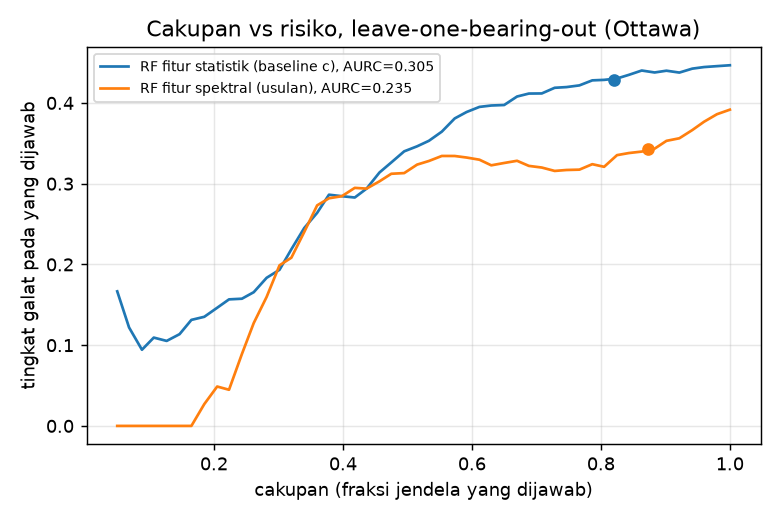

Source data for this figure (header and first rows):
model, coverage, threshold, error_rate, balanced_accuracy
rf_stat, 0.05, 1.0, 0.1667, 0.3333
rf_stat, 0.06833, 1.0, 0.122, 0.3333
rf_stat, 0.08833, 0.9992, 0.09434, 0.3333
rf_stat, 0.1067, 0.9983, 0.1094, 0.3333
rf_stat, 0.1267, 0.9956, 0.1053, 0.3333
rf_stat, 0.1467, 0.9911, 0.1136, 0.3333
rf_stat, 0.165, 0.9883, 0.1313, 0.3333
rf_stat, 0.185, 0.9836, 0.1351, 0.4074
rf_stat, 0.205, 0.9761, 0.1463, 0.4692
rf_stat, 0.2233, 0.9684, 0.1567, 0.5219
rf_stat, 0.2433, 0.9643, 0.1575, 0.5357
rf_stat, 0.2617, 0.9583, 0.1656, 0.5579
rf_stat, 0.2817, 0.9469, 0.1834, 0.5342
rf_stat, 0.3017, 0.9312, 0.1934, 0.5575
rf_stat, 0.32, 0.9191, 0.2188, 0.5588
rf_stat, 0.34, 0.9106, 0.2451, 0.5574
rf_stat, 0.36, 0.9028, 0.2639, 0.573
rf_stat, 0.3783, 0.8911, 0.2863, 0.5674
rf_stat, 0.3983, 0.8676, 0.2845, 0.5889
rf_stat, 0.4183, 0.8554, 0.2829, 0.6009
rf_stat, 0.4367, 0.8324, 0.2939, 0.5986
rf_stat, 0.4567, 0.8088, 0.3139, 0.5874
rf_stat, 0.475, 0.7863, 0.3263, 0.5804
rf_stat, 0.495, 0.7674, 0.3401, 0.5764
rf_stat, 0.515, 0.7515, 0.3463, 0.5733
rf_stat, 0.5333, 0.7384, 0.3531, 0.5798
rf_stat, 0.5533, 0.724, 0.3645, 0.5819
rf_stat, 0.5733, 0.7071, 0.3808, 0.5757
rf_stat, 0.5917, 0.6961, 0.3887, 0.5712
rf_stat, 0.6117, 0.6822, 0.3951, 0.5681
rf_stat, 0.63, 0.6714, 0.3968, 0.5665
rf_stat, 0.65, 0.6545, 0.3974, 0.5696
rf_stat, 0.67, 0.6486, 0.408, 0.5627
rf_stat, 0.6883, 0.6383, 0.4116, 0.5621
rf_stat, 0.7083, 0.627, 0.4118, 0.5654
rf_stat, 0.7283, 0.6214, 0.4188, 0.5573
rf_stat, 0.7467, 0.6073, 0.4196, 0.5599
rf_stat, 0.7667, 0.5988, 0.4217, 0.5605
rf_stat, 0.7867, 0.5877, 0.428, 0.5548
rf_stat, 0.805, 0.5789, 0.4286, 0.5564
rf_stat, 0.825, 0.5658, 0.4303, 0.5572
rf_stat, 0.8433, 0.5604, 0.4348, 0.5556
rf_stat, 0.8633, 0.5534, 0.4402, 0.5516
rf_stat, 0.8833, 0.5459, 0.4377, 0.5566
rf_stat, 0.9017, 0.539, 0.4399, 0.5553
rf_stat, 0.9217, 0.534, 0.4376, 0.5602
rf_stat, 0.9417, 0.5238, 0.4425, 0.5569
rf_stat, 0.96, 0.5172, 0.4444, 0.5567
rf_stat, 0.98, 0.5044, 0.4456, 0.5563
rf_stat, 1.0, 0.3643, 0.4467, 0.5533
rf_spec, 0.05, 0.9867, 0.0, 
rf_spec, 0.06833, 0.9783, 0.0, 
rf_spec, 0.08833, 0.9683, 0.0, 
rf_spec, 0.1067, 0.9592, 0.0, 
rf_spec, 0.1267, 0.9494, 0.0, 
rf_spec, 0.1467, 0.9429, 0.0, 
rf_spec, 0.165, 0.9332, 0.0, 
rf_spec, 0.185, 0.9161, 0.02703, 0.5
rf_spec, 0.205, 0.9036, 0.04878, 0.5
rf_spec, 0.2233, 0.889, 0.04478, 0.5
... 40 more rows
